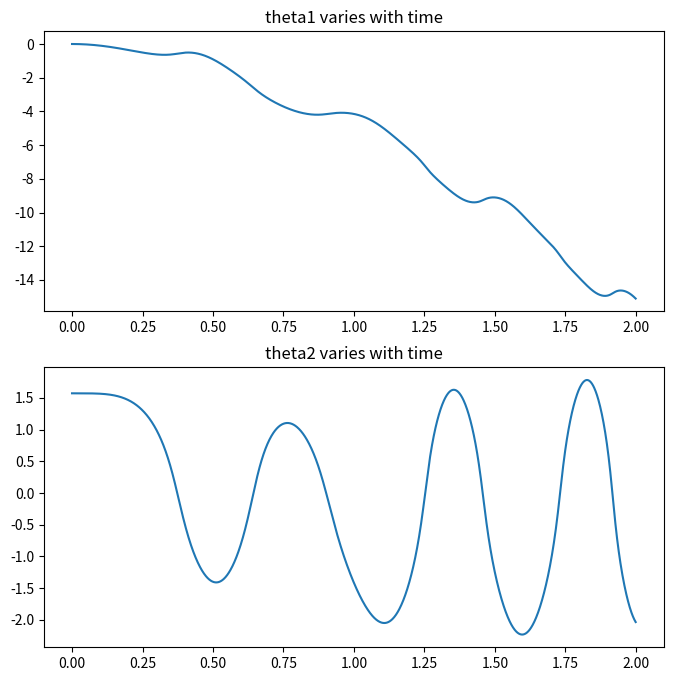

The script that saved this image:
import numpy as np
import matplotlib.pyplot as plt
import math
from scipy.optimize import minimize
class Dropping:
    def __init__(self, T, m1=1, m2=1, l1=0.5, l2=0.5, theta1 = 0.0, theta2 = 0.0, g=9.81):
        self.T = T
        self.m1 = m1
        self.m2 = m2
        self.l1 = l1
        self.l2 = l2
        self.g = g
        self.x1 = theta1
        self.x2 = theta2
        self.x3 = 0 # theta1 dot
        self.x4 = 0 # theta2 dot

        self.M_theta = np.array([[self.l1 ** 2 * m1 + m2 * (self.l1 ** 2 + 2 * l1 * l2 * math.cos(self.x2) + l2 ** 2),
                                m2 * (l1 * l2 * math.cos(self.x2) + l2 ** 2)],
                               [m2 * (l1 * l2 * math.cos(self.x2) + l2 ** 2), l2 ** 2 * m2]])
        self.c_theta = np.array([[-m2 * l1 * l2 * math.sin(self.x2) * (2 * self.x3 * self.x4 + self.x4 ** 2)],
                               [m2 * l1 * l2 * self.x3 ** 2 * math.sin(self.x2)]])
        self.g_theta = np.array([[g * l1 * (m1 + m2) * math.cos(self.x1) + g * l2 * m2 * math.cos(self.x1 + self.x2)],
                               [g * l2 * m2 * math.cos(self.x1 + self.x2)]])

        # acceleration
        ddtheta = np.array([[-g/l1],[0]])
        self.tau_theta =  self.M_theta @ ddtheta + self.c_theta + self.g_theta
        print('tau: ', self.tau_theta)
        test_ddtheta = np.linalg.inv(self.M_theta) @ (self.tau_theta - self.c_theta - self.g_theta)
        print('test_ddtheta:', test_ddtheta)
        # self.tau_theta = np.array([[0], [0]])
        # self.tau_theta = np.array([[0], [0]])

    def forward(self, steps, T):
        fg = 0
        t1 = []
        t2 = []
        dt1 = []
        dt2 = []
        ddt1 = []
        ddt2 = []
        tau1 = []
        tau2 = []
        for i in range(steps):
            # fg += 1
            x1_new = self.x1 + self.x3 * T
            x2_new = self.x2 + self.x4 * T

            self.x1 = x1_new
            self.x2 = x2_new
            t1.append(x1_new)
            t2.append(x2_new)

            # update x3, x4
            ddt = np.linalg.inv(self.M_theta) @ (self.tau_theta - self.c_theta - self.g_theta)



            # update x3, x4
            self.x3 = (self.x3 + ddt[0][0] * T)
            self.x4 = (self.x4 + ddt[1][0] * T)
            dt1.append(self.x3)
            dt2.append(self.x4)
            ddt1.append(ddt[0][0])
            ddt2.append(ddt[1][0])

            # update matrix
            self.M_theta = np.array([[self.l1 ** 2 * self.m1 + self.m2 * (self.l1 ** 2 + 2 * self.l1 * self.l2 * math.cos(self.x2) + self.l2 ** 2),
                                self.m2 * (self.l1 * self.l2 * math.cos(self.x2) + self.l2 ** 2)],
                               [self.m2 * (self.l1 * self.l2 * math.cos(self.x2) + self.l2 ** 2),
                                self.l2 ** 2 * self.m2]]).reshape((2, 2))

            self.c_theta = np.array([[-self.m2 * self.l1 * self.l2 * math.sin(self.x2) * (2 * self.x3 * self.x4 + self.x4 ** 2)],
                               [self.m2 * self.l1 * self.l2 * self.x3 ** 2 * math.sin(self.x2)]]).reshape((2, 1))
            self.g_theta = np.array([[self.g * self.l1 * (self.m1 + self.m2) * math.cos(self.x1) + self.g * self.l2 * self.m2 * math.cos(self.x1 + self.x2)],
                               [self.g * self.l2 * self.m2 * math.cos(self.x1 + self.x2)]]).reshape((2, 1))



            ddt = np.linalg.inv(self.M_theta) @ (self.tau_theta - self.c_theta - self.g_theta)

            self.tau_theta = self.M_theta @ ddt + self.c_theta + self.g_theta
            tau1.append(self.tau_theta[0][0])
            tau2.append(self.tau_theta[1][0])
            if fg % 200  is 0:
                print('tau: ', self.tau_theta)
                print('ddt: ', ddt)
            fg += 1
        return t1, t2, dt1, dt2, ddt1, ddt2, tau1, tau2

def loss(y, t):
    return np.mean((y-t)**2)

def cost(theta, tau, H):
    # 计算模型预测
    predictions = H @ theta
    # 计算误差
    errors = predictions - tau
    # 返回误差的平方和，作为优化的目标函数
    return np.sum(errors**2)


def getH(theta1, theta2, d_theta1, d_theta2,dd_theta1, dd_theta2, g):
    return np.array(
        [
            [dd_theta1,dd_theta1,math.cos(theta2)*(2*dd_theta1+dd_theta2)-math.sin(theta2)*(2*d_theta1*d_theta2+d_theta2**2),dd_theta1+dd_theta2,g*math.cos(theta1),g*math.cos(theta1),g*math.cos(theta1+theta2)]
            ,
            [0,0,math.cos(theta2)*dd_theta1+math.sin(theta2)*d_theta1**2,dd_theta1+dd_theta2,0,0,g*math.cos(theta1+theta2)]
        ]
    )

    return np.array(
        [
            [dd_theta1, math.cos(theta2) * (2 * dd_theta1 + dd_theta2) - math.sin(theta2) * (
                        2 * d_theta1 * d_theta2 + d_theta2 ** 2), dd_theta1 + dd_theta2, g * math.cos(theta1),
            g * math.cos(theta1 + theta2)]
            ,
            [0, math.cos(theta2) * dd_theta1 + math.sin(theta2) * d_theta1 ** 2, dd_theta1 + dd_theta2, 0,
             g * math.cos(theta1 + theta2)]
        ]
    )

def ls(H, y):
    return np.linalg.pinv(H) @ y
    return np.linalg.inv(H.T@H)@H.T@y

def calParam(w):
    w = w.reshape(-1)
    l1 = (w[0])/(w[4])
    m1 = (w[4])/l1
    m2 = (w[5])/l1
    l2 = (w[6])/m2
    return m1, m2, l1, l2
    l2 = (w[2])/(w[4])
    m2 = (w[4])/l2
    l1 = (w[1])/m2/l2
    m1 = (w[3])/l1 - m2
    return m1, m2, l1, l2


if __name__ == '__main__':
    steps = 2000
    T = 0.001
    time = np.arange(0, steps*T, T)

    dropping = Dropping(T, theta1 = 0, theta2 = math.pi/2)
    t1, t2, dt1, dt2, ddt1, ddt2, tau1, tau2 = dropping.forward(steps, T)


    plt.figure(figsize=(8,8))
    plt.subplot(211)
    plt.plot(time, t1)
    plt.title('theta1 varies with time')
    plt.subplot(212)
    plt.plot(time, t2)
    plt.title('theta2 varies with time')
    plt.show()


    H = None
    tau = None
    start_point = 200
    for i in range(10):
        target = 30*i+start_point
        hi = getH(t1[target], t2[target], dt1[target], dt2[target], ddt1[target], ddt2[target], 9.81)
        # taui = np.array([[ddt1[start_point]], [ddt2[start_point]]])
        taui = np.array([[tau1[target]], [tau2[target]]])
        if H is None:
            H = hi
            tau = taui
        else:
            H = np.vstack((H, hi))
            tau = np.vstack((tau, taui))

    start = 100
    end = 110
    print('t1:', t1[start:end])
    print('t2:', t2[start:end])
    print('dt1:', dt1[start:end])
    print('dt2:', dt2[start:end])
    print('ddt1:', ddt1[start:end])
    print('ddt2:', ddt2[start:end])

    print('rank of which: ', np.linalg.matrix_rank(H.T@H))
    print('H^T*H:', H.T@H)

    # 岭回归的实现
    lambda_ = 1e-5  # 正则化参数
    I = np.eye(H.shape[1])  # 单位矩阵，维度与 H 的列数相同

    # 计算岭回归解
    w = np.linalg.inv(H.T @ H + lambda_ * I) @ H.T @ tau

    theta0 = np.ones(H.shape[1]).astype(np.float64)
    w = minimize(cost, theta0, args=(tau, H)).x # optimizer

    # w = ls(H, tau) # least square
    print('w:', w)
    print('loss: ', loss(H@w, tau))

    m1, m2, l1, l2 = calParam(w)
    print('m1:', m1)
    print('m2:', m2)
    print('l1:', l1)
    print('l2:', l2)